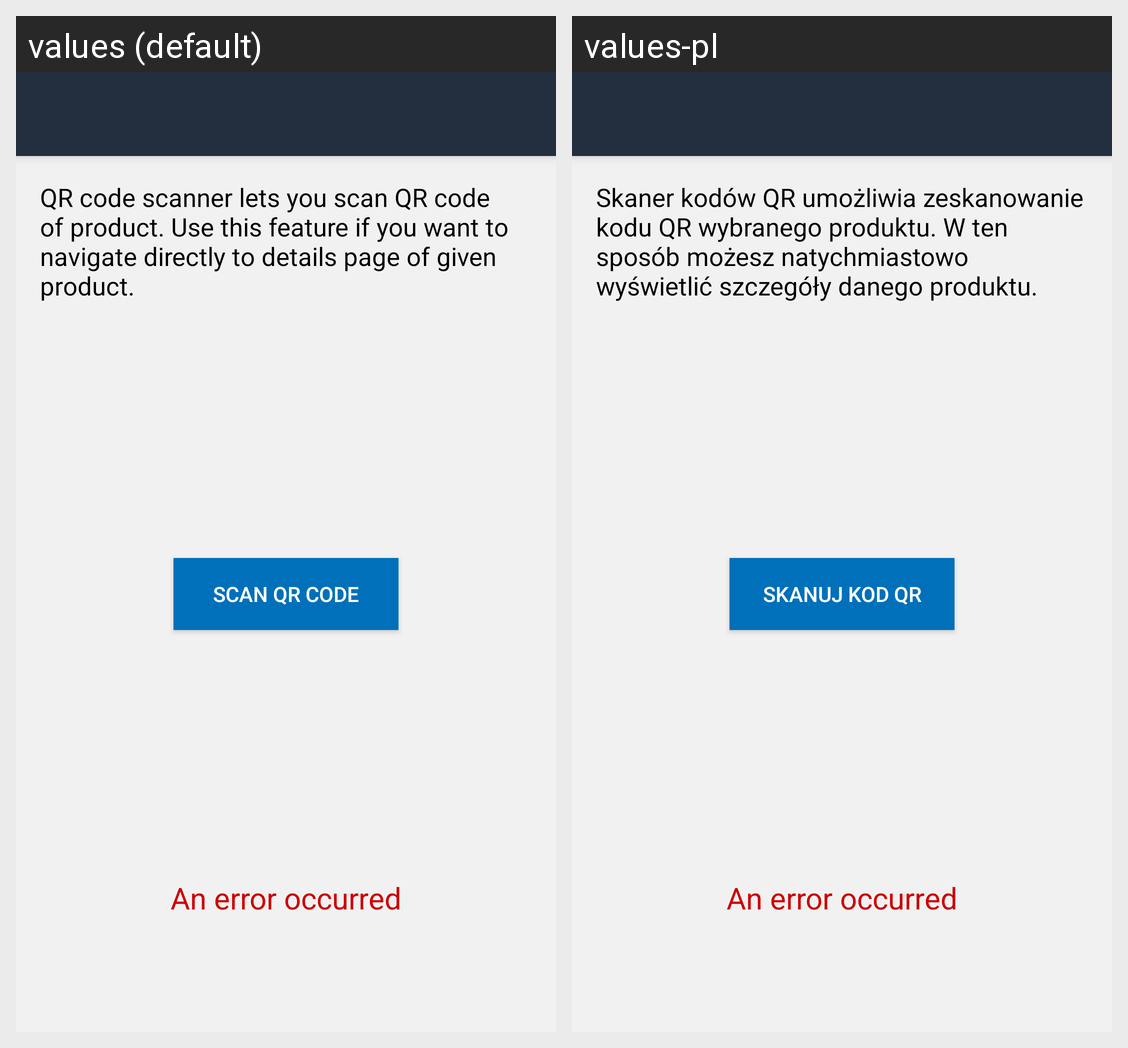

The same Android screen rendered under two of its app's locales, left to right. List the strings drawn on it with the default value and each locale's translation.
Android screen res/layout/app_bar_barcode.xml rendered under 2 locales, left to right: values (default), values-pl. Device: Nexus 5 (rendered at 1080×1920; each locale shown at half size, 540×960, under a caption strip naming it); theme AppTheme.
Strings drawn on this screen, with the default value and each locale's value (text and hints the layout hard-codes, and strings that could not be matched under every locale, appear in the picture but are not listed):

qr_code_activity_desc
  values: QR code scanner lets you scan QR code of product. Use this feature if you want to navigate directly to details page of given product.
  values-pl: Skaner kodów QR umożliwia zeskanowanie kodu QR wybranego produktu. W ten sposób możesz natychmiastowo wyświetlić szczegóły danego produktu.

qr_code_button
  values: Scan QR code
  values-pl: Skanuj kod QR
